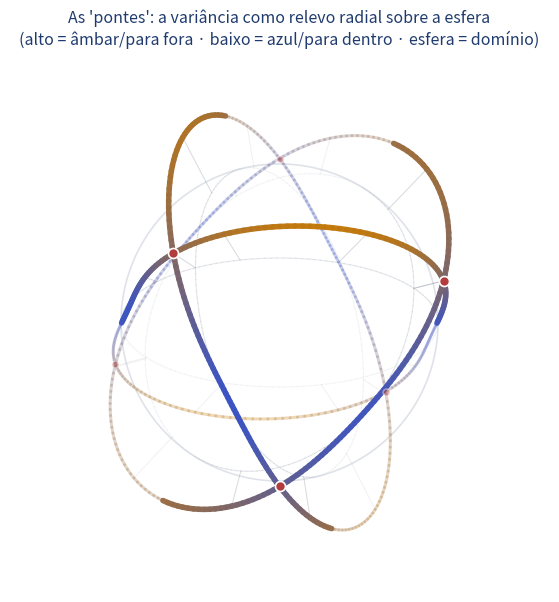

Reproduce this figure in Python. (Note: this script raises an exception after producing the figure.)
#!/usr/bin/env python3
# -*- coding: utf-8 -*-
"""Prototipo: as 'pontes' = relevo radial da variancia sobre a esfera (Sparse PCA, n=3,k=2).
Cada circulo de coordenadas e levantado por r(theta)=1+alpha*(f-1); a esfera (raio 1) fica
por baixo como dominio. Valida o look antes de portar para a s2lanim (canvas 3D)."""
import numpy as np
import matplotlib
matplotlib.use("Agg")
import matplotlib.pyplot as plt

ACCENT="#3b54c4"; PURPLE="#7a3fc4"; GREEN="#1f9a55"; RED="#b23b3b"; GREY="#9aa0aa"; DARK="#1f3b6e"
Q = np.array([[2.0,1.2,0.8],[1.2,2.2,1.0],[0.8,1.0,1.6]])
ALPHA=0.22

az, el = np.radians(32), np.radians(24)
Rz=np.array([[np.cos(az),-np.sin(az),0],[np.sin(az),np.cos(az),0],[0,0,1]])
Rx=np.array([[1,0,0],[0,np.cos(el),-np.sin(el)],[0,np.sin(el),np.cos(el)]])
R=Rx@Rz
def proj(p):
    v=R@p; return v[0], v[2], v[1]   # X, Y, depth
def fcolor(val, lo, hi):
    tt=np.clip((val-lo)/(hi-lo+1e-9),0,1)
    c0=np.array([0.23,0.33,0.77]); c1=np.array([0.76,0.47,0.04])
    c=(1-tt)*c0+tt*c1; return (c[0],c[1],c[2])

pairs=[((0,1),ACCENT),((0,2),GREEN),((1,2),PURPLE)]
fall=[]
for (i,j),_ in pairs:
    for t in np.linspace(0,2*np.pi,180):
        x=np.zeros(3); x[i]=np.cos(t); x[j]=np.sin(t); fall.append(x@Q@x)
flo,fhi=min(fall),max(fall)

fig, ax = plt.subplots(figsize=(7.6,7.0), dpi=200)
ax.set_aspect("equal"); ax.axis("off"); ax.set_xlim(-1.7,1.7); ax.set_ylim(-1.7,1.7)

# esfera (dominio) faint
th=np.linspace(0,2*np.pi,200)
ax.plot(np.cos(th),np.sin(th), color="#dfe3e9", lw=1.2, zorder=1)
# circulos sobre a esfera (dominio) - bem leves
for (i,j),col in pairs:
    pts=[]
    for t in np.linspace(0,2*np.pi,160):
        x=np.zeros(3); x[i]=np.cos(t); x[j]=np.sin(t); X,Y,d=proj(x); pts.append((X,Y,d))
    for k in range(len(pts)-1):
        a=0.5 if pts[k][2]>=0 else 0.18
        ax.plot([pts[k][0],pts[k+1][0]],[pts[k][1],pts[k+1][1]], color="#c8ccd4", lw=0.8, alpha=a, zorder=2)

# pontes: circulos levantados por r=1+alpha*(f-1), colorido por f, com oclusao
segs=[]
for (i,j),col in pairs:
    tt=np.linspace(0,2*np.pi,200)
    for k in range(len(tt)-1):
        x0=np.zeros(3); x0[i]=np.cos(tt[k]); x0[j]=np.sin(tt[k])
        x1=np.zeros(3); x1[i]=np.cos(tt[k+1]); x1[j]=np.sin(tt[k+1])
        f0=x0@Q@x0; f1=x1@Q@x1
        r0=1+ALPHA*(f0-1); r1=1+ALPHA*(f1-1)
        X0,Y0,d0=proj(r0*x0); X1,Y1,d1=proj(r1*x1)
        segs.append(((X0,Y0),(X1,Y1),0.5*(d0+d1),0.5*(f0+f1)))
        # stems (haste) ligando esfera->ponte, esparsos
        if k%20==0:
            Xs,Ys,ds=proj(x0)
            ax.plot([Xs,X0],[Ys,Y0], color=GREY, lw=0.7, alpha=0.4 if d0>=0 else 0.15, zorder=3)
segs.sort(key=lambda s:s[2])
for (A,B,d,f) in segs:
    a=0.97 if d>=0 else 0.28; lw=4.0 if d>=0 else 2.2
    ax.plot([A[0],B[0]],[A[1],B[1]], color=fcolor(f,flo,fhi), lw=lw, alpha=a, solid_capstyle="round", zorder=5)

# quinas levantadas (axis points)
for sgn in (1,-1):
    for e in range(3):
        p=np.zeros(3); p[e]=sgn; fq=p@Q@p; r=1+ALPHA*(fq-1)
        X,Y,d=proj(r*p)
        ax.scatter([X],[Y], s=52 if d>=0 else 24, color=RED, zorder=6,
                   edgecolor="white", linewidth=1.2, alpha=1 if d>=0 else 0.4)

ax.set_title("As 'pontes': a variância como relevo radial sobre a esfera\n(alto = âmbar/para fora · baixo = azul/para dentro · esfera = domínio)",
             fontsize=11.5, color=DARK)
fig.savefig("/Users/gustavo/Claude Code/thesis/coursework/AL/material_didatico/_tools/proto_bridges.png",
            dpi=200, facecolor="white", bbox_inches="tight")
print("flo,fhi=",round(flo,3),round(fhi,3),"| salvo")
